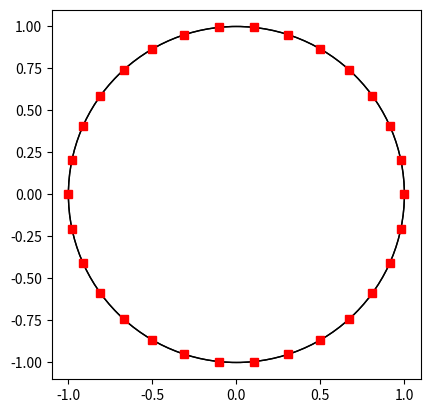

Source code (Python):
import matplotlib.pyplot as plt
from matplotlib.animation import FuncAnimation
import numpy as np

class Car:
    def __init__(self, id : int, v_max : int, reaction_time : int, acceleration : int, retardation : int, position : int) -> None:
        self.id = id
        self.v_max  = v_max
        self.r = reaction_time
        self.a = acceleration
        self.ret = retardation
        self.pos = position
        self.v = v_max
        self.pre_car = None

    def __repr__(self) -> str:
        return "Car(id=%i, v=%i, r=%i, a=%i, pos=%i, v_max=%i)" % (self.id, self.v, self.r, self.a, self.pos, self.v_max)

    def d_max(self) -> int:
        return int(-self.v**2 / (2*self.ret) + self.r * self.v)

class MemCell:
    def __init__(self, v : int, pos : int) -> None:
        self.v = v
        self.pos = pos

    def __repr__(self) -> str:
        return "MemCell(v=%i, pos=%i)" % (self.v, self.pos)

Memory = list[list[MemCell]]

N = 30
V_MAX = 3000
D_TOT = 31415
REACTION_TIME = 2
ACCELERATION = 30
RETARDATION = -20
DT = 1

def setup_cars() -> tuple[list[Car], Memory]:
    cars = [Car(i, V_MAX, REACTION_TIME, ACCELERATION, RETARDATION, int(i/N*D_TOT)) for i in range(N)]
    memory = []

    for i in range(REACTION_TIME):
        time_instance = []
        for car in cars:
            time_instance.append(MemCell(car.v, car.pos))
        memory.append(time_instance)

    # cars[0].v = int(cars[0].v / 5)
    cars[1].v = 0
    # cars[2].v = 0
    print(cars[1].pos - cars[0].pos)
    return cars, memory

def update_mem(mem : Memory, new_mem_row : list[MemCell]) -> Memory:
    mem.pop()
    mem.insert(0, new_mem_row)
    return mem

def move(car : Car, pre_mem : MemCell, pre_car : Car, dt : int) -> None:
    # print(car.v)
    if -10000 < (pre_car.pos - car.pos) < 0:
        print("CRASH!!!")
        print(car)
    if car.d_max() > ((pre_mem.pos - car.pos) % D_TOT) and car.v < car.v_max: # if car in front is far enough away, and we aren't speeding -> accelerate
        car.v += car.a * dt
    elif car.v > pre_mem.v or car.v >= car.v_max: # if we are close and we are faster than car in front, or we are moving over our max speed -> slow down
        car.v = max(car.v + car.ret * dt, 0)
    else: # if we are moving slower than the car in front -> accelerate
        car.v += car.a * dt
    car.pos = (car.pos + car.v * dt) % D_TOT

def update(cars : list[Car], memory : Memory) -> None:
    new_mem = []
    for i, car in enumerate(cars):
        new_mem.append(MemCell(car.v, car.pos))
        move(car, memory[car.r - 1][(i + 1) % N], cars[(i + 1) % N], DT)
    # print("NEW TIME STEP")
    memory = update_mem(memory, new_mem)

def draw(cars : list[Car], memory : Memory) -> None:
    fig = plt.figure()
    axis = plt.axes(xlim=(-1.1, 1.1), ylim=(-1.1, 1.1))
    axis.set_aspect('equal')
    line, = axis.plot([], [], "rs")

    def init():
        thetas = [2*np.pi * car.pos/D_TOT for car in cars]
        line.set_data(np.cos(thetas), np.sin(thetas))
        circle_road = plt.Circle((0, 0), 1 , fill = False)
        axis.add_artist(circle_road)
        return line,

    def animate(frame):
        update(cars, memory)
        thetas = [2*np.pi * memcell.pos/D_TOT for memcell in memory[0]]
        line.set_data(np.cos(thetas), np.sin(thetas))
        return line,

    anim = FuncAnimation(fig, animate, init_func=init, interval=40, blit=True)
    plt.show()

def main() -> None:
    cars, memory = setup_cars()
    draw(cars, memory)

main()
